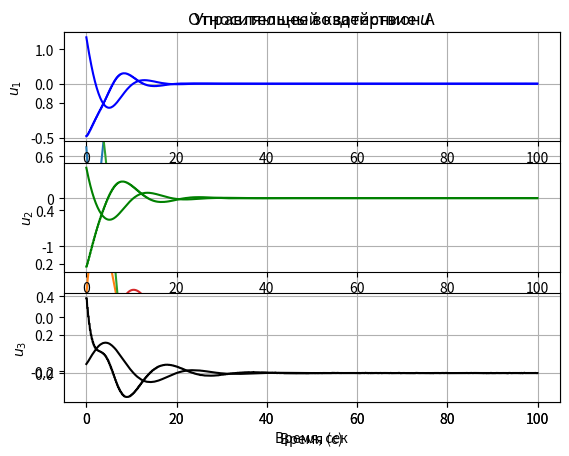

Reproduce this figure in Python.
import numpy as np
import matplotlib.pyplot as plt

# Класс кватернионов
class Quaternion:
    def __init__(self, w, x, y, z):
        self.w = w
        self.x = x
        self.y = y
        self.z = z

    def __mul__(self, other):
        w1, x1, y1, z1 = self.w, self.x, self.y, self.z
        w2, x2, y2, z2 = other.w, other.x, other.y, other.z
        return Quaternion(
            w1 * w2 - x1 * x2 - y1 * y2 - z1 * z2,
            w1 * x2 + x1 * w2 + y1 * z2 - z1 * y2,
            w1 * y2 + y1 * w2 + z1 * x2 - x1 * z2,
            w1 * z2 + z1 * w2 + x1 * y2 - y1 * x2
        )
    
    def __truediv__(self, scalar):
        return Quaternion(
            self.w / scalar,
            self.x / scalar,
            self.y / scalar,
            self.z / scalar
        )

    def __add__(self, other):
        return Quaternion(
            self.w + other.w,
            self.x + other.x,
            self.y + other.y,
            self.z + other.z
        )

    def __rmul__(self, scalar):
        return Quaternion(
            scalar * self.w,
            scalar * self.x,
            scalar * self.y,
            scalar * self.z
        )

    def to_euler_angles(self):
        # Roll (вращение вокруг оси x)
        sinr_cosp = 2 * (self.w * self.x + self.y * self.z)
        cosr_cosp = 1 - 2 * (self.x * self.x + self.y * self.y)
        roll = np.arctan2(sinr_cosp, cosr_cosp)

        # Pitch (вращение вокруг оси y)
        sinp = 2 * (self.w * self.y - self.z * self.x)
        pitch = np.arcsin(sinp)

        # Yaw (вращение вокруг оси z)
        siny_cosp = 2 * (self.w * self.z + self.x * self.y)
        cosy_cosp = 1 - 2 * (self.y * self.y + self.z * self.z)
        yaw = np.arctan2(siny_cosp, cosy_cosp)

        return roll, pitch, yaw
    

    def conjugate(self):
        return Quaternion(self.w, -self.x, -self.y, -self.z)
    
    def noise(self):
        return Quaternion()

    @property
    def norm(self):
        return np.sqrt(self.w**2 + self.x**2 + self.y**2 + self.z**2)
    
    @property
    def to_vec(self):
        return np.array([self.x, self.y, self.z])


def elem2rv(orbit: np.ndarray, nu: float) -> np.ndarray:
    mu = 398600.4415e9  # m^3/s^2
    p = orbit[0] * (1 - orbit[1]**2)
    E = 2 * np.arctan(np.sqrt((1 - orbit[1]) / (1 + orbit[1])) * np.tan(nu / 2))  # эксцентрическая аномалия
    b = orbit[0] * np.sqrt(1-orbit[1]**2)
    plane_coords = np.array([orbit[0] * (np.cos(E)-orbit[1]), b * np.sin(E), 0.])  # координаты в орбитальной плоскости
    plane_velocity = np.sqrt(mu / p) * np.array([-np.sin(nu), orbit[1]+np.cos(nu), 0.])

    A1 = np.array([[np.cos(orbit[4]), np.sin(orbit[4]), 0.],
                  [-np.sin(orbit[4]), np.cos(orbit[4]), 0.],
                  [0., 0., 1]])

    A2 = np.array([[1., 0., 0.],
                  [0., np.cos(orbit[2]), np.sin(orbit[2])],
                  [0., -np.sin(orbit[2]), np.cos(orbit[2])]])

    A3 = np.array([[np.cos(orbit[3]), np.sin(orbit[3]), 0.],
                  [-np.sin(orbit[3]), np.cos(orbit[3]), 0.],
                  [0., 0., 1]])

    B = A1.T @ A2.T @ A3.T  # результирующая матрица поворота
    coords = B @ plane_coords
    velocity = B @ plane_velocity

    return np.concatenate([coords, velocity])


def from_euler_angles(roll, pitch, yaw):
    cr = np.cos(roll / 2)
    sr = np.sin(roll / 2)
    cp = np.cos(pitch / 2)
    sp = np.sin(pitch / 2)
    cy = np.cos(yaw / 2)
    sy = np.sin(yaw / 2)

    # Расчет кватерниона
    w = cr * cp * cy + sr * sp * sy
    x = sr * cp * cy - cr * sp * sy
    y = cr * sp * cy + sr * cp * sy
    z = cr * cp * sy - sr * sp * cy

    return Quaternion(w, x, y, z)


def quaternion_derivative(q, omega):
    omega_quat = Quaternion(0, omega[0], omega[1], omega[2])
    dq_dt = 0.5 * q * omega_quat
    return dq_dt


def quattrans(q: Quaternion, vect:np.array):
    # w_q, x_q, y_q, z_q = q.w, q.x, q.y, q.z
    x_vect, y_vect, z_vect = vect

    q_ = q.conjugate()
    v_q = Quaternion(0, x_vect, y_vect, z_vect)

    temp1 = q_ * v_q
    temp2 = temp1 * q

    return np.array([temp2.x, temp2.y, temp2.z])


def matrix_to_quaternion(R: np.ndarray) -> Quaternion:
    w = 0.5 * np.sqrt(1 + R[0, 0] + R[1, 1] + R[2, 2])
    x = np.sign(R[2, 1] - R[1, 2]) * 0.5 * np.sqrt(1 + R[0, 0] - R[1, 1] - R[2, 2])
    y = np.sign(R[0, 2] - R[2, 0]) * 0.5 * np.sqrt(1 - R[0, 0] + R[1, 1] - R[2, 2])
    z = np.sign(R[1, 0] - R[0, 1]) * 0.5 * np.sqrt(1 - R[0, 0] - R[1, 1] + R[2, 2])
    return Quaternion(w, x, y, z)


def quaternion_to_matrix(q: Quaternion) -> np.ndarray:
    w, x, y, z = q.w, q.x, q.y, q.z

    q_vec = np.array([q.x, q.y, q.z])
    q_x_matrix = np.array([[0, -z, y], [z, 0, -x], [-y, x, 0]])

    return ((2*w**2 - 1) * np.eye(3) - 2*w*q_x_matrix + 2*np.outer(q_vec, q_vec)).T


def aero(v, rho=1e-13, eps=0.1, u_div_v=0.1, rc=np.array([0.1, 0.2, 0.3]), n = np.array([0., 0., 1.]), S=1):
    ev = v / np.linalg.norm(v)
    evn = np.dot(ev, n)
    if evn < 0:
        n *= -1

    evn = np.abs(evn)
    I1, I2, I3 = evn * S * ev, evn**2 * S * n, evn * S * n
    J1, J2, J3 = evn * S * np.cross(ev, rc), evn**2 * S * np.cross(n, rc), evn * S * np.cross(n, rc)

    F_aero = -rho * np.linalg.norm(v)**2 * ((1-eps)*I1 + 2*eps*I2 + (1-eps)*u_div_v*I3)
    M_aero = -rho * np.linalg.norm(v)**2 * ((1-eps)*J1 + 2*eps*J2 + (1-eps)*u_div_v*J3)
    
    return F_aero, M_aero


def control(state, q, omega, W_ref_IF_prev, dt, mu, I, Kw=1, Kq=1):
    r, v = state[:3], state[3:]
    r_BF = quattrans(q, r)

    M_grav = 3 * mu / (np.linalg.norm(r_BF)**5) * np.cross(r_BF, I @ r_BF)
    M_aero = aero(quattrans(q,v))[1]
    
    M_ext = M_grav + M_aero

    e3 = r / np.linalg.norm(r)
    e2 = np.cross(r, v) / np.linalg.norm(np.cross(r, v))
    e1 = np.cross(e2, e3)
    K_matrix = np.array([e1, e2, e3]).T

    B = matrix_to_quaternion(K_matrix)
    
    W_ref_OSK = np.array([0., np.linalg.norm(np.cross(quattrans(B, r), quattrans(B, v))) / np.linalg.norm(quattrans(B, r))**2, 0.])
    A = B.conjugate() * q

    if A.w < 0:
        A = Quaternion(-A.w, -A.x, -A.y, -A.z)

    W_rel_BF = omega - quattrans(A, W_ref_OSK)

    W_ref_IF_now = np.cross(r, v) / (np.linalg.norm(r)**2)
    dW_ref = (W_ref_IF_now - W_ref_IF_prev) / dt

    dW_ref = quattrans(q, dW_ref)

    u = -M_ext + np.cross(omega, I @ omega) - I @ np.cross(W_rel_BF, quattrans(A,  W_ref_OSK)) + I @ dW_ref  - Kw * W_rel_BF - Kq* A.to_vec

    return u, W_rel_BF


def omega_sensor(omega: np.ndarray, a1:float=0.99, a2:float=1.01, a3:float=0.98) -> np.ndarray:
    """функция для имитации измерений угловой скорости с добавлением шума

    Args:
        omega (np.ndarray): вектор угловой скорости [w1, w2, w3] в рад/сек
        a1 (float, optional): коэффициент усиления для первой компоненты угловой скорости. Defaults to 0.99.
        a2 (float, optional): коэффициент усиления для второй компоненты угловой скорости. Defaults to 1.01.
        a3 (float, optional): коэффициент усиления для третьей компоненты угловой скорости. Defaults to 0.98.

    Returns:
        np.ndarray: измерение ДУС с шумом
    """
    w1, w2, w3 = omega
    adjusted_omega = np.array([a1 * w1, a2 * w2, a3 * w3])
    noise = np.random.normal(0, 1e-4, 3)
    return adjusted_omega + noise


def star_senqor(q: Quaternion, S_real: Quaternion) -> Quaternion:
    """функция для имитации измерений звёздного датчика

    Args:
        q (Quaternion): реальное значение кватерниона ориентации
        S_real (Quaternion): значение кватерниона S_real (задаётся однократно вместе с НУ)

    Returns:
        Quaternion: измерение звёздного датчика
    """
    S_nominal = Quaternion(1, 0, 0, 0)

    ds_real_vec = np.array([
        np.random.normal(0, 10*4.85e-6),  # ошибка 10" для первой оси
        np.random.normal(0, 10*4.85e-6),  # ошибка 10" для второй оси
        np.random.normal(0, 50*4.85e-6)   # ошибка 50" для третьей оси
    ])

    ds_real_scalar = np.sqrt(1-np.linalg.norm(ds_real_vec)**2)

    S_real = Quaternion(ds_real_scalar, ds_real_vec[0], ds_real_vec[1], ds_real_vec[2])

    dlmbd_vec = np.array([
        np.random.normal(0, 10*4.85e-6),  # ошибка 10" для первой оси
        np.random.normal(0, 10*4.85e-6),  # ошибка 10" для второй оси
        np.random.normal(0, 50*4.85e-6)   # ошибка 50" для третьей оси
    ])

    dlmbd_scalar = np.sqrt(1-np.linalg.norm(ds_real_vec)**2)

    dLMBD = Quaternion(dlmbd_scalar, dlmbd_vec[0], dlmbd_vec[1], dlmbd_vec[2])

    return q * S_real * dLMBD * S_nominal.conjugate()


def RS(state, q, omega, W_ref_IF_prev, dt, mu, I, S_real, num_step, u_prev):
    r = state[:3]
    nr = np.linalg.norm(r)
    v = state[3:]

    F_aero_IF, M_aero = aero(quattrans(q,v))  # сила и момент в CСК

    # M_aero = quattrans(q, M_aero)  # перевели момент в ССК

    F_aero_IF = quattrans(q.conjugate(), F_aero_IF)
    
    dstate_dt = np.concatenate((v, -mu/nr**3 * r + F_aero_IF))  # без аеро

    dq_dt = quaternion_derivative(q, omega)

    r_BF = quattrans(q, r)  # переход R_c в связную СК

    grav_moment = 3*mu/np.linalg.norm(r_BF)**5 * np.cross(r_BF, I @ r_BF)

    # В управление передаём уже данные с ДУС и звёздника, учитываем дискретность в 0.2 секунды
    if num_step % 2 == 0:
        u, W_rel = control(state, star_senqor(q, S_real), omega_sensor(omega), W_ref_IF_prev, dt, mu, I)
    else:
        u, W_rel = u_prev, control(state, star_senqor(q, S_real), omega_sensor(omega), W_ref_IF_prev, dt, mu, I)[1]

    domega_dt = np.linalg.inv(I) @ (grav_moment + M_aero - np.cross(omega, I @ omega) + u)

    return dstate_dt, dq_dt, domega_dt, u, W_rel


def RK4step(state, q, omega, dt, W_ref_IF_prev, S_real, num_step, u_prev, mu=398600.4415e9, I=np.diag([2, 3, 4])):

    kstate1, kq1, komega1, _, _  = RS(state, q, omega, W_ref_IF_prev, dt, mu, I, S_real, num_step, u_prev)
    kstate2, kq2, komega2, _, _ = RS(state+kstate1*dt/2, q+dt/2 * kq1, omega + komega1*dt/2, W_ref_IF_prev, dt, mu, I, S_real, num_step, u_prev)
    kstate3, kq3, komega3, _, _ = RS(state+kstate2*dt/2, q+dt/2 * kq2, omega + komega2*dt/2, W_ref_IF_prev, dt, mu, I, S_real, num_step, u_prev)
    kstate4, kq4, komega4, _, _ = RS(state+kstate3*dt, q+dt * kq3, omega+komega3*dt, W_ref_IF_prev, dt, mu, I, S_real, num_step, u_prev)

    state_next = state + (kstate1 + 2*kstate2 + 2*kstate3 + kstate4) * dt / 6
    
    q_next = q + dt / 6 * (kq1 + 2*kq2 + 2*kq3 + kq4)
    qnn =  q_next.norm
    q_next = q_next / qnn

    omega_next = omega + (komega1 + 2*komega2 + 2*komega3 + komega4) * dt / 6

    W_ref_IF_next = np.cross(state_next[:3], state_next[3:]) / np.linalg.norm(state_next[:3])**2

    u_next, W_rel_next = RS(state_next, q_next, omega_next, W_ref_IF_prev, dt, mu, I, S_real, num_step, u_prev)[3:]

    return  state_next, q_next, omega_next, W_ref_IF_next, u_next, W_rel_next


# Шаг по времени, сек
dt = 0.1

# Кол-во шагов
num_steps = 1000

rv = elem2rv(np.array([6871.e3, 0., 0.9, 1.37, 0.7]), nu=np.pi/2)
initial_r = rv[:3]
initial_v = rv[3:]

state, q  = np.concatenate((initial_r, initial_v)), Quaternion(1, 5, 2, 0.01)
q = 1 / q.norm * q
omega = np.array([0.46, 0.67, 0.045]) + np.cross(quattrans(q, initial_r), quattrans(q, initial_v))/np.linalg.norm(initial_r)**2
W_ref_IF = np.cross(initial_r, initial_v) / (np.linalg.norm(initial_r)**2)

# Однократное задание кватерниона S_real
ds_real_vec = np.array([
        np.random.normal(0, 10*4.85e-6),  # ошибка 10" для первой оси
        np.random.normal(0, 10*4.85e-6),  # ошибка 10" для второй оси
        np.random.normal(0, 50*4.85e-6)   # ошибка 50" для третьей оси
    ])
ds_real_scalar = np.sqrt(1-np.linalg.norm(ds_real_vec)**2)
S_real = Quaternion(ds_real_scalar, ds_real_vec[0], ds_real_vec[1], ds_real_vec[2])

omega_trajectory = []
quaternion_trajectory = [q]  # Траектория кватернионов ИСК -> ССК
r_trajectory = []

# Тракектория каждой компоненты кватерниона ОСК -> ССК
Aw_trajectory = []
Ax_trajectory = []
Ay_trajectory = []
Az_trajectory = []

# Траектория управления
u_trajectory = []

# Траектория относительной угловой скорсти W_rel
W_rel_trajectory = []

# Задание переменных для учёта дискретности управления
temp = 0
u_prev = np.array([0., 0., 0.,])

# Интегрироваие
for t in np.arange(0, num_steps * dt, dt):
    state, q, omega, W_ref_IF_next, u, W_rel = RK4step(state, q, omega, dt, W_ref_IF, S_real, temp, u_prev)
    
    u_prev = u
    temp += 1

    u_trajectory.append(u)
    W_rel_trajectory.append(W_rel)

    r, v = state[:3], state[3:]
    r_trajectory.append(np.linalg.norm(r))
    
    # Получение кватерниона A
    e3 = r / np.linalg.norm(r)
    e2 = np.cross(r, v) / np.linalg.norm(np.cross(r, v))
    e1 = np.cross(e2, e3)
    K_matrix = np.array([e1, e2, e3]).T
    B = matrix_to_quaternion(K_matrix)
    if B.w < 0:
        B = Quaternion(-B.w, -B.x, -B.y, -B.z)
    A = B.conjugate() * q
    Aw_trajectory.append(A.w)
    Ax_trajectory.append(A.x)
    Ay_trajectory.append(A.y)
    Az_trajectory.append(A.z)

    omega_trajectory.append(omega)
    # quaternion_trajectory.append(q)
    W_ref_IF = W_ref_IF_next


t = np.arange(0, num_steps * dt, dt)

# График относительного кватерниона ориентации A
plt.plot(t, Aw_trajectory, label='w')
plt.plot(t, Ax_trajectory, label='ix')
plt.plot(t, Ay_trajectory, label='jy')
plt.plot(t, Az_trajectory, label='kz')
plt.title("Относительный кватернион А")
plt.xlabel("Время, сек")
plt.grid(True)
plt.legend()
plt.show()

# График относительной угловой скорости
W_rel_trajectory_array = np.array(W_rel_trajectory)
plt.subplot(3, 1, 1)
plt.plot(t, W_rel_trajectory_array[:,0], 'b-')
plt.ylabel(r"$\omega_{relx}$")
plt.title(r"Относительная угловая скорость $\omega_{rel}$")
plt.grid(True)
plt.subplot(3, 1, 2)
plt.plot(t, W_rel_trajectory_array[:,1], 'g-')
plt.ylabel(r"$\omega_{rely}$")
plt.grid(True)
plt.subplot(3, 1, 3)
plt.plot(t, W_rel_trajectory_array[:,2], 'k-')
plt.ylabel(r"$\omega_{relz}$")
plt.xlabel("Время (с)")
plt.grid(True)
plt.show()

# График управляющего воздействия
u_trajectory_array = np.array(u_trajectory)
plt.subplot(3, 1, 1)
plt.plot(t, u_trajectory_array[:,0], 'b-')
plt.ylabel(r"$u_1$")
plt.title(r"Управляющее воздействие $u$")
plt.grid(True)
plt.subplot(3, 1, 2)
plt.plot(t, u_trajectory_array[:,1], 'g-')
plt.ylabel(r"$u_2$")
plt.grid(True)
plt.subplot(3, 1, 3)
plt.plot(t, u_trajectory_array[:,2], 'k-')
plt.ylabel(r"$u_3$")
plt.xlabel("Время (с)")
plt.grid(True)
plt.show()